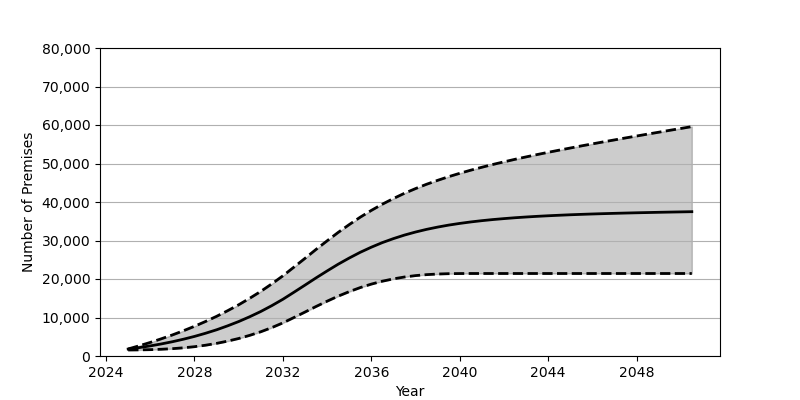

Source data for this figure (header and first rows):
Date, Low, Base, High
2025-01, 1559, 1801, 1832
2025-07, 1588, 2180, 2649
2026-01, 1648, 2626, 3525
2026-07, 1749, 3130, 4463
2027-01, 1905, 3707, 5470
2027-07, 2120, 4352, 6550
2028-01, 2417, 5084, 7716
2028-07, 2797, 5902, 8962
2029-01, 3282, 6810, 10306
2029-07, 3860, 7829, 11758
2030-01, 4548, 8951, 13308
2030-07, 5360, 10191, 14986
2031-01, 6297, 11562, 16788
2031-07, 7371, 13072, 18731
2032-01, 8603, 14734, 20824
2032-07, 9992, 16555, 23081
2033-01, 11423, 18420, 25376
2033-07, 12852, 20279, 27674
2034-01, 14238, 22097, 29919
2034-07, 15536, 23830, 32086
2035-01, 16717, 25446, 34134
2035-07, 17765, 26927, 36050
2036-01, 18672, 28261, 37819
2036-07, 19425, 29455, 39435
2037-01, 20036, 30494, 40911
2037-07, 20518, 31407, 42263
2038-01, 20883, 32202, 43487
2038-07, 21132, 32888, 44605
2039-01, 21291, 33484, 45629
2039-07, 21381, 33998, 46576
2040-01, 21418, 34438, 47453
2040-07, 21428, 34820, 48268
2041-01, 21429, 35153, 49028
2041-07, 21429, 35438, 49751
2042-01, 21429, 35687, 50433
2042-07, 21429, 35910, 51088
2043-01, 21429, 36104, 51715
2043-07, 21429, 36274, 52318
2044-01, 21429, 36425, 52905
2044-07, 21429, 36558, 53468
2045-01, 21429, 36684, 54025
2045-07, 21429, 36789, 54569
2046-01, 21429, 36888, 55099
2046-07, 21429, 36975, 55619
2047-01, 21429, 37055, 56129
2047-07, 21429, 37129, 56640
2048-01, 21429, 37200, 57138
2048-07, 21429, 37261, 57636
2049-01, 21429, 37324, 58128
2049-07, 21429, 37379, 58620
2050-01, 21429, 37432, 59100
2050-07, 21429, 37485, 59585
